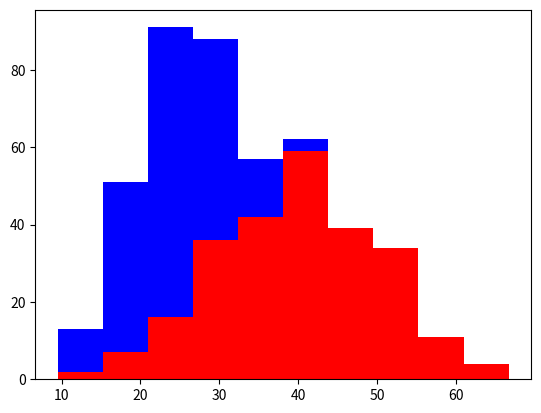

Python code for this plot:
# -*- coding: utf-8 -*-
"""
Created on Wed Jun 28 11:31:29 2017

[redacted]
"""

import matplotlib.pyplot as plt
import numpy as np
 
gold,chihh = 250,200

gold_height = 40 + 10* np.random.randn(gold)
chihh_height = 25 + 6* np.random.randn(chihh)

plt.hist([gold_height, chihh_height],stacked = True,color=['r','b'])
plt.show()